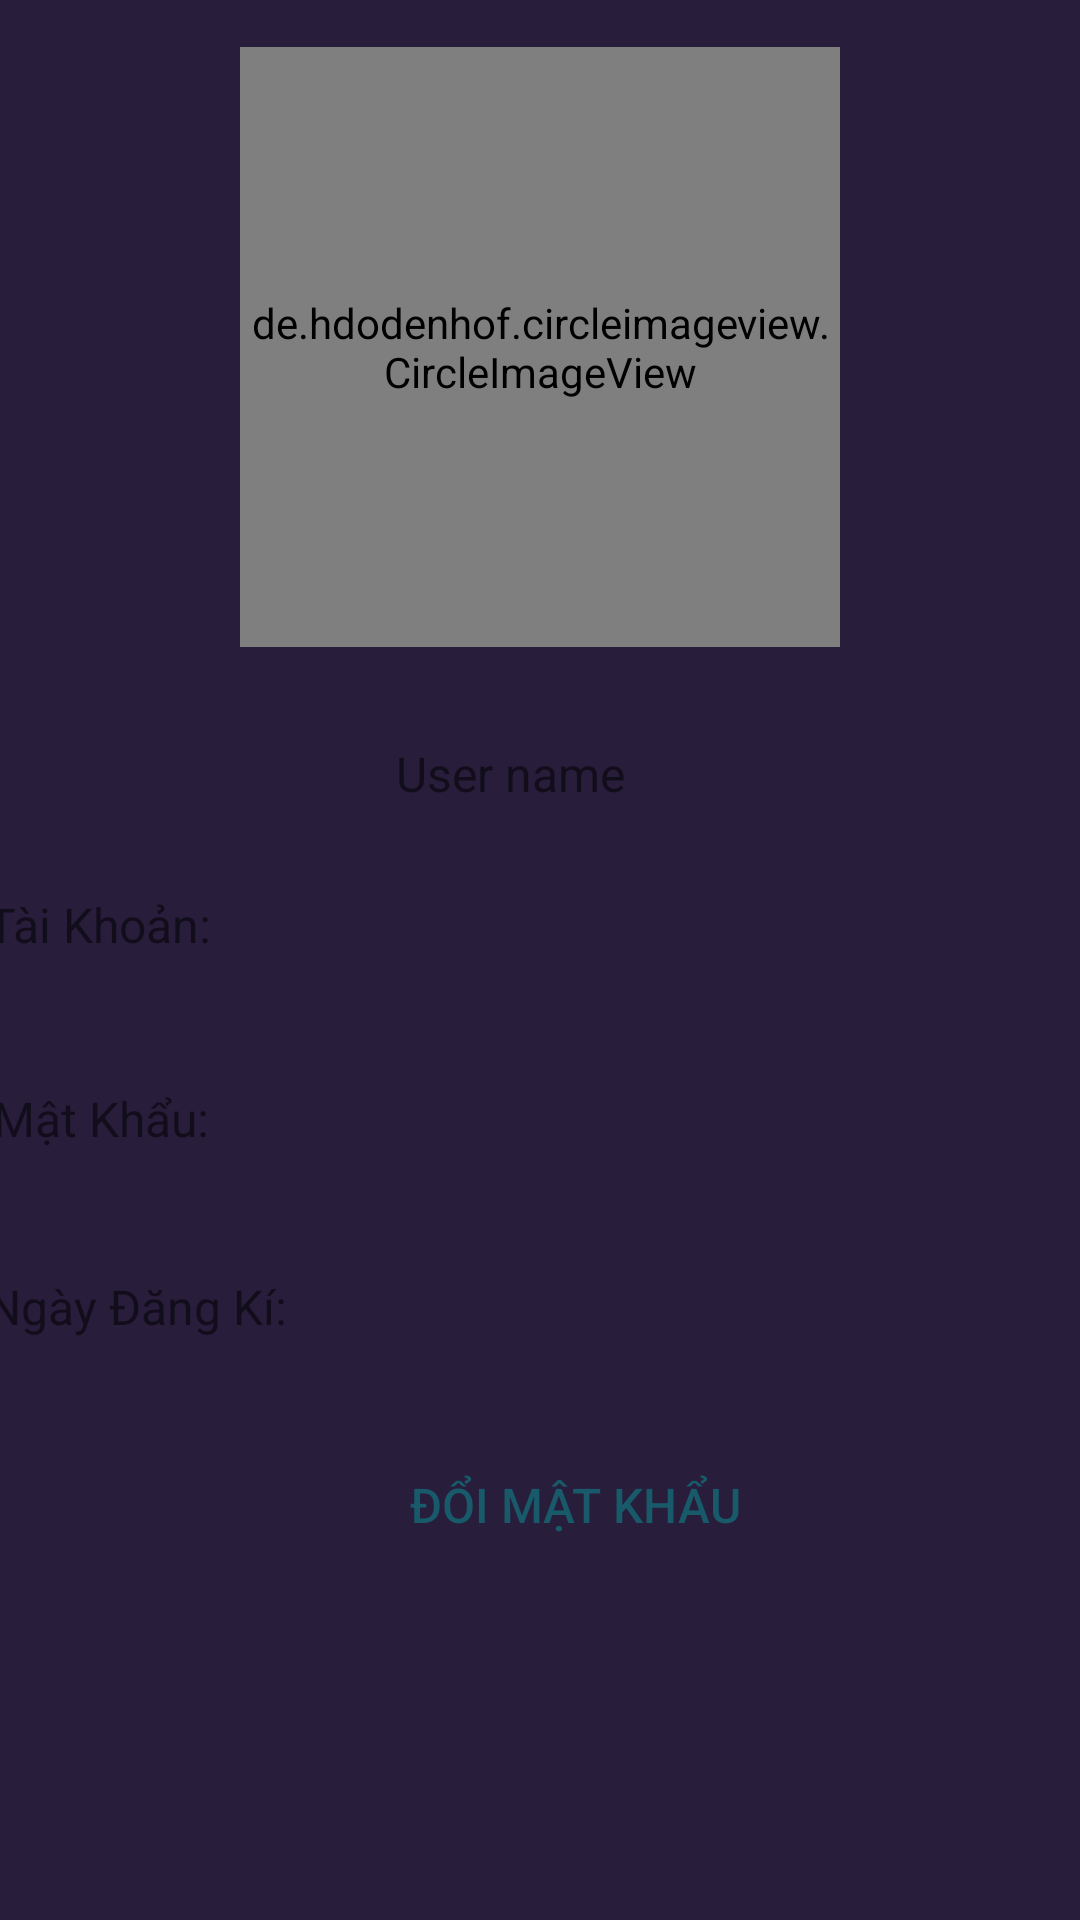

Here is an Android app screen rendered from its layout file. Give the layout XML and the strings, colors and styles it references.
<!-- AndroidManifest.xml: application theme Theme.MusicMedia -->
<!-- res/layout/activity_profile.xml -->
<?xml version="1.0" encoding="utf-8"?>
<androidx.constraintlayout.widget.ConstraintLayout xmlns:android="http://schemas.android.com/apk/res/android"
    xmlns:app="http://schemas.android.com/apk/res-auto"
    xmlns:tools="http://schemas.android.com/tools"
    android:layout_width="match_parent"
    android:layout_height="match_parent"
    tools:context=".fragment.Profile"
    android:background="@color/primary_color">

    <ImageView
        android:id="@+id/btnBack"
        android:layout_width="40dp"
        android:layout_height="40dp"
        android:layout_gravity="top"
        android:background="@drawable/ic_back"
        app:layout_constraintBottom_toBottomOf="parent"
        app:layout_constraintEnd_toEndOf="parent"
        app:layout_constraintHorizontal_bias="0.0"
        app:layout_constraintStart_toStartOf="parent"
        app:layout_constraintTop_toTopOf="parent"
        app:layout_constraintVertical_bias="0.0">
    </ImageView>

    <de.hdodenhof.circleimageview.CircleImageView
        android:layout_width="200dp"
        android:layout_height="200dp"
        android:src="@drawable/ic_play"
        app:layout_constraintBottom_toTopOf="@+id/constraintLayout"
        app:layout_constraintEnd_toEndOf="parent"
        app:layout_constraintStart_toStartOf="parent"
        app:layout_constraintTop_toTopOf="parent"></de.hdodenhof.circleimageview.CircleImageView>
    <androidx.constraintlayout.widget.ConstraintLayout
        android:id="@+id/constraintLayout"
        android:layout_width="385dp"
        android:layout_height="409dp"
        android:layout_marginTop="1dp"
        app:layout_constraintBottom_toBottomOf="parent"
        app:layout_constraintEnd_toEndOf="parent"
        app:layout_constraintStart_toStartOf="parent"
        app:layout_constraintTop_toBottomOf="@+id/imageView4"
        app:layout_constraintVertical_bias="0.281">


        <TextView
            android:id="@+id/textViewDate2"
            android:layout_width="172dp"
            android:layout_height="29dp"
            android:layout_weight="1"
            android:textSize="16sp"
            app:layout_constraintBottom_toBottomOf="parent"
            app:layout_constraintEnd_toEndOf="parent"
            app:layout_constraintHorizontal_bias="0.53"
            app:layout_constraintStart_toStartOf="parent"
            app:layout_constraintTop_toTopOf="parent"
            app:layout_constraintVertical_bias="0.51"
            tools:ignore="MissingConstraints" />

        <TextView
            android:id="@+id/textView"
            android:layout_width="wrap_content"
            android:layout_height="wrap_content"
            android:layout_marginStart="170dp"
            android:layout_marginEnd="181dp"
            android:text="User name"
            android:textSize="16sp"
            app:layout_constraintBottom_toBottomOf="parent"
            app:layout_constraintEnd_toEndOf="parent"
            app:layout_constraintHorizontal_bias="0.619"
            app:layout_constraintStart_toStartOf="parent"
            app:layout_constraintTop_toTopOf="parent"
            app:layout_constraintVertical_bias="0.041" />

        <TextView
            android:id="@+id/textViewAccount"
            android:layout_width="wrap_content"
            android:layout_height="wrap_content"
            android:layout_weight="1"
            android:text="Tài Khoản:"
            android:textSize="16sp"
            app:layout_constraintBottom_toBottomOf="parent"
            app:layout_constraintEnd_toEndOf="parent"
            app:layout_constraintHorizontal_bias="0.025"
            app:layout_constraintStart_toStartOf="parent"
            app:layout_constraintTop_toTopOf="parent"
            app:layout_constraintVertical_bias="0.171"
            tools:ignore="MissingConstraints" />


        <TextView
            android:id="@+id/textViewAccount2"
            android:layout_width="172dp"
            android:layout_height="29dp"
            android:layout_weight="1"
            android:textSize="16sp"
            app:layout_constraintBottom_toBottomOf="parent"
            app:layout_constraintEnd_toEndOf="parent"
            app:layout_constraintHorizontal_bias="0.527"
            app:layout_constraintStart_toStartOf="parent"
            app:layout_constraintTop_toTopOf="parent"
            app:layout_constraintVertical_bias="0.173"
            tools:ignore="MissingConstraints" />

        <TextView
            android:id="@+id/textViewPassword2"
            android:layout_width="172dp"
            android:layout_height="29dp"
            android:layout_weight="1"
            android:textSize="16sp"
            app:layout_constraintBottom_toBottomOf="parent"
            app:layout_constraintEnd_toEndOf="parent"
            app:layout_constraintHorizontal_bias="0.53"
            app:layout_constraintStart_toStartOf="parent"
            app:layout_constraintTop_toTopOf="parent"
            app:layout_constraintVertical_bias="0.344"
            tools:ignore="MissingConstraints" />

        <TextView
            android:id="@+id/textViewPassword"
            android:layout_width="wrap_content"
            android:layout_height="wrap_content"
            android:layout_weight="1"
            android:text="Mật Khẩu:"
            android:textSize="16sp"
            app:layout_constraintBottom_toBottomOf="parent"
            app:layout_constraintEnd_toEndOf="parent"
            app:layout_constraintHorizontal_bias="0.031"
            app:layout_constraintStart_toStartOf="parent"
            app:layout_constraintTop_toTopOf="parent"
            app:layout_constraintVertical_bias="0.338" />

        <TextView
            android:id="@+id/textViewDate"
            android:layout_width="wrap_content"
            android:layout_height="wrap_content"
            android:layout_weight="1"
            android:text="Ngày Đăng Kí:"
            android:textSize="16sp"
            app:layout_constraintBottom_toBottomOf="parent"
            app:layout_constraintEnd_toEndOf="parent"
            app:layout_constraintHorizontal_bias="0.027"
            app:layout_constraintStart_toStartOf="parent"
            app:layout_constraintTop_toTopOf="parent" />

        <Button
            android:id="@+id/buttonChangepw"
            android:layout_width="wrap_content"
            android:layout_height="wrap_content"
            android:background="#00FFFFFF"
            android:text="Đổi mật khẩu"
            android:textColor="#18596A"
            android:textSize="16sp"
            android:textStyle="normal"
            app:layout_constraintBottom_toBottomOf="parent"
            app:layout_constraintEnd_toEndOf="parent"
            app:layout_constraintHorizontal_bias="0.541"
            app:layout_constraintStart_toStartOf="parent"
            app:layout_constraintTop_toTopOf="parent"
            app:layout_constraintVertical_bias="0.683" />

    </androidx.constraintlayout.widget.ConstraintLayout>

</androidx.constraintlayout.widget.ConstraintLayout>
<!-- resources referenced by this layout -->
<resources>
  <color name="primary_color">#281d3b</color>
  <style name="Theme.MusicMedia" parent="Theme.MaterialComponents.DayNight.DarkActionBar">
          
          <item name="colorPrimary">@color/primary_color</item>
          <item name="colorPrimaryVariant">@color/purple_700</item>
          <item name="colorOnPrimary">@color/primary_color</item>
          
          <item name="colorSecondary">@color/teal_200</item>
          <item name="colorSecondaryVariant">@color/teal_700</item>
          <item name="colorOnSecondary">@color/primary_color</item>
          
          <item name="android:statusBarColor" tools:targetApi="l">?attr/colorPrimaryVariant</item>
          
      </style>
  <color name="purple_700">#FF3700B3</color>
  <color name="teal_200">#FF03DAC5</color>
  <color name="teal_700">#FF018786</color>
</resources>
